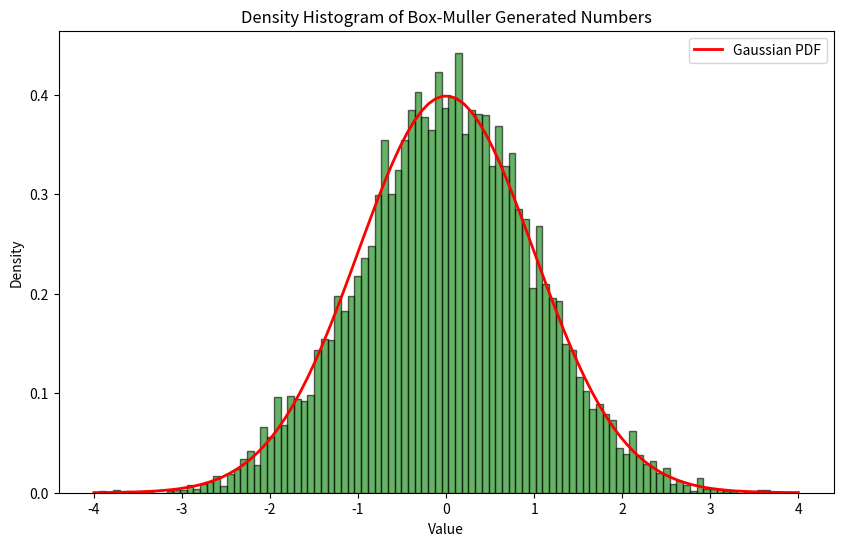

Here is the Python script that generated this plot:
import numpy as np
import matplotlib.pyplot as plt


def box_muller_transform(u1, u2):
    """ Apply the Box-Muller transform to generate two standard normal random variables """
    z0 = np.sqrt(-2.0 * np.log(u1)) * np.cos(2.0 * np.pi * u2)
    z1 = np.sqrt(-2.0 * np.log(u1)) * np.sin(2.0 * np.pi * u2)
    return z0, z1

# Generate 10,000 uniform random numbers
num_samples = 10000
u1 = np.random.rand(num_samples // 2)
u2 = np.random.rand(num_samples // 2)

# Apply Box-Muller transform
z0, z1 = box_muller_transform(u1, u2)

# Combine the two sets of numbers
gaussian_numbers = np.concatenate((z0, z1))

# Plotting the density histogram
plt.figure(figsize=(10, 6))
plt.hist(gaussian_numbers, bins=100, density=True, alpha=0.6, color='g', edgecolor='black')

# Plotting the Gaussian PDF for comparison
x = np.linspace(-4, 4, 100)
gaussian_pdf = (1/np.sqrt(2*np.pi)) * np.exp(-0.5 * x**2)  # Manual calculation of Gaussian PDF
plt.plot(x, gaussian_pdf, 'r-', lw=2, label='Gaussian PDF')

plt.title('Density Histogram of Box-Muller Generated Numbers')
plt.xlabel('Value')
plt.ylabel('Density')
plt.legend()
plt.show()
